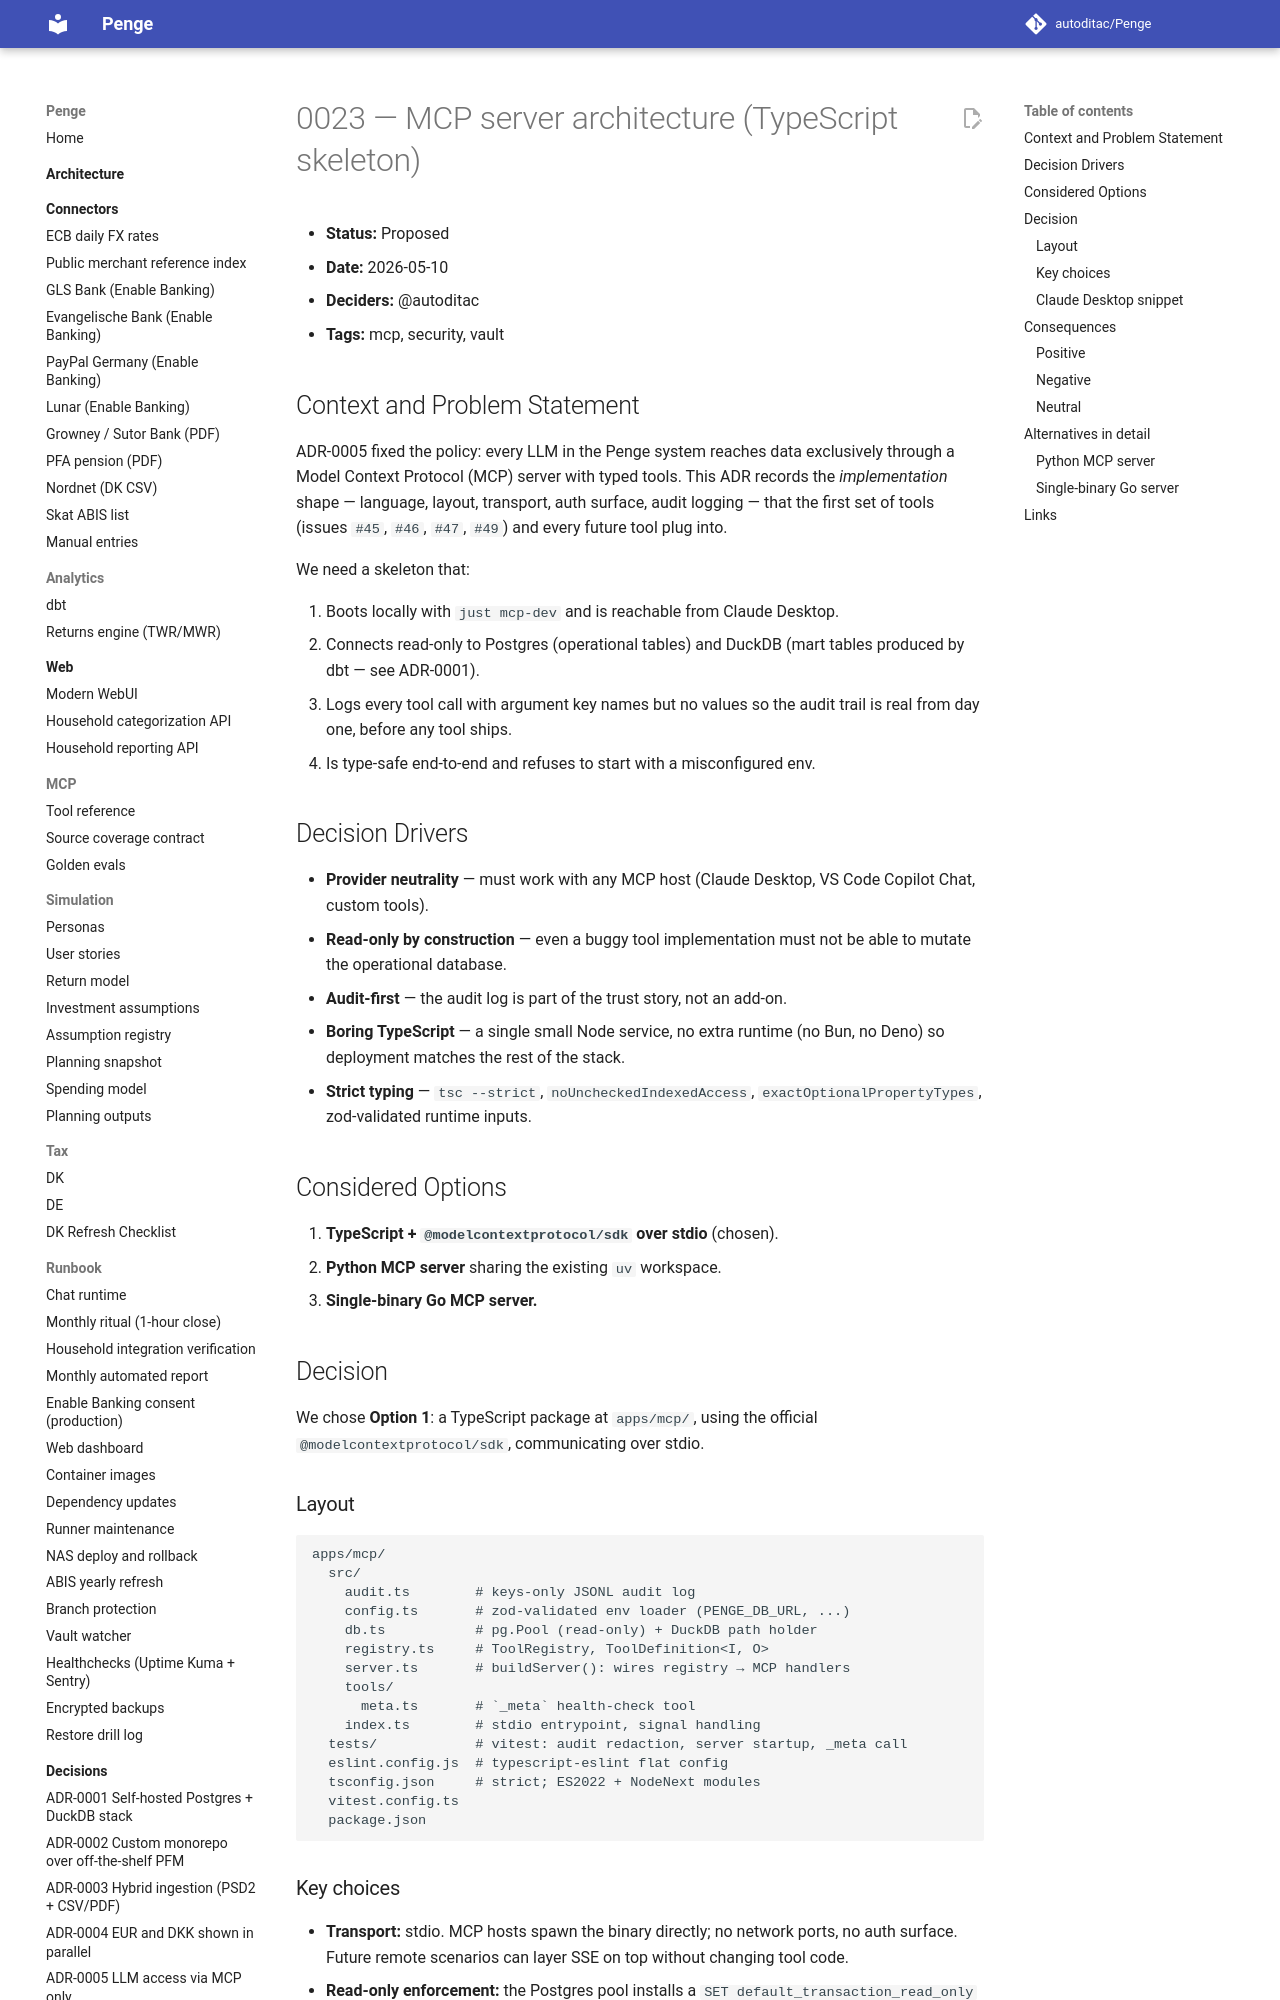

repository: autoditac/Penge · page: decisions/0023-mcp-server-architecture/index.html · generator: mkdocs

# 0023 — MCP server architecture (TypeScript skeleton)

- **Status:** Proposed
- **Date:** 2026-05-10
- **Deciders:** @autoditac
- **Tags:** mcp, security, vault

## Context and Problem Statement

ADR-0005 fixed the policy: every LLM in the Penge system reaches data
exclusively through a Model Context Protocol (MCP) server with typed tools.
This ADR records the _implementation_ shape — language, layout, transport,
auth surface, audit logging — that the first set of tools (issues `#45`,
`#46`, `#47`, `#49`) and every future tool plug into.

We need a skeleton that:

1. Boots locally with `just mcp-dev` and is reachable from Claude Desktop.
2. Connects read-only to Postgres (operational tables) and DuckDB (mart
   tables produced by dbt — see ADR-0001).
3. Logs every tool call with argument key names but no values so the audit trail is real
   from day one, before any tool ships.
4. Is type-safe end-to-end and refuses to start with a misconfigured env.

## Decision Drivers

- **Provider neutrality** — must work with any MCP host (Claude Desktop, VS
  Code Copilot Chat, custom tools).
- **Read-only by construction** — even a buggy tool implementation must not
  be able to mutate the operational database.
- **Audit-first** — the audit log is part of the trust story, not an add-on.
- **Boring TypeScript** — a single small Node service, no extra runtime
  (no Bun, no Deno) so deployment matches the rest of the stack.
- **Strict typing** — `tsc --strict`, `noUncheckedIndexedAccess`,
  `exactOptionalPropertyTypes`, zod-validated runtime inputs.

## Considered Options

1. **TypeScript + `@modelcontextprotocol/sdk` over stdio** (chosen).
2. **Python MCP server** sharing the existing `uv` workspace.
3. **Single-binary Go MCP server.**

## Decision

We chose **Option 1**: a TypeScript package at `apps/mcp/`, using the
official `@modelcontextprotocol/sdk`, communicating over stdio.

### Layout

```text
apps/mcp/
  src/
    audit.ts        # keys-only JSONL audit log
    config.ts       # zod-validated env loader (PENGE_DB_URL, ...)
    db.ts           # pg.Pool (read-only) + DuckDB path holder
    registry.ts     # ToolRegistry, ToolDefinition<I, O>
    server.ts       # buildServer(): wires registry → MCP handlers
    tools/
      meta.ts       # `_meta` health-check tool
    index.ts        # stdio entrypoint, signal handling
  tests/            # vitest: audit redaction, server startup, _meta call
  eslint.config.js  # typescript-eslint flat config
  tsconfig.json     # strict; ES2022 + NodeNext modules
  vitest.config.ts
  package.json
```
